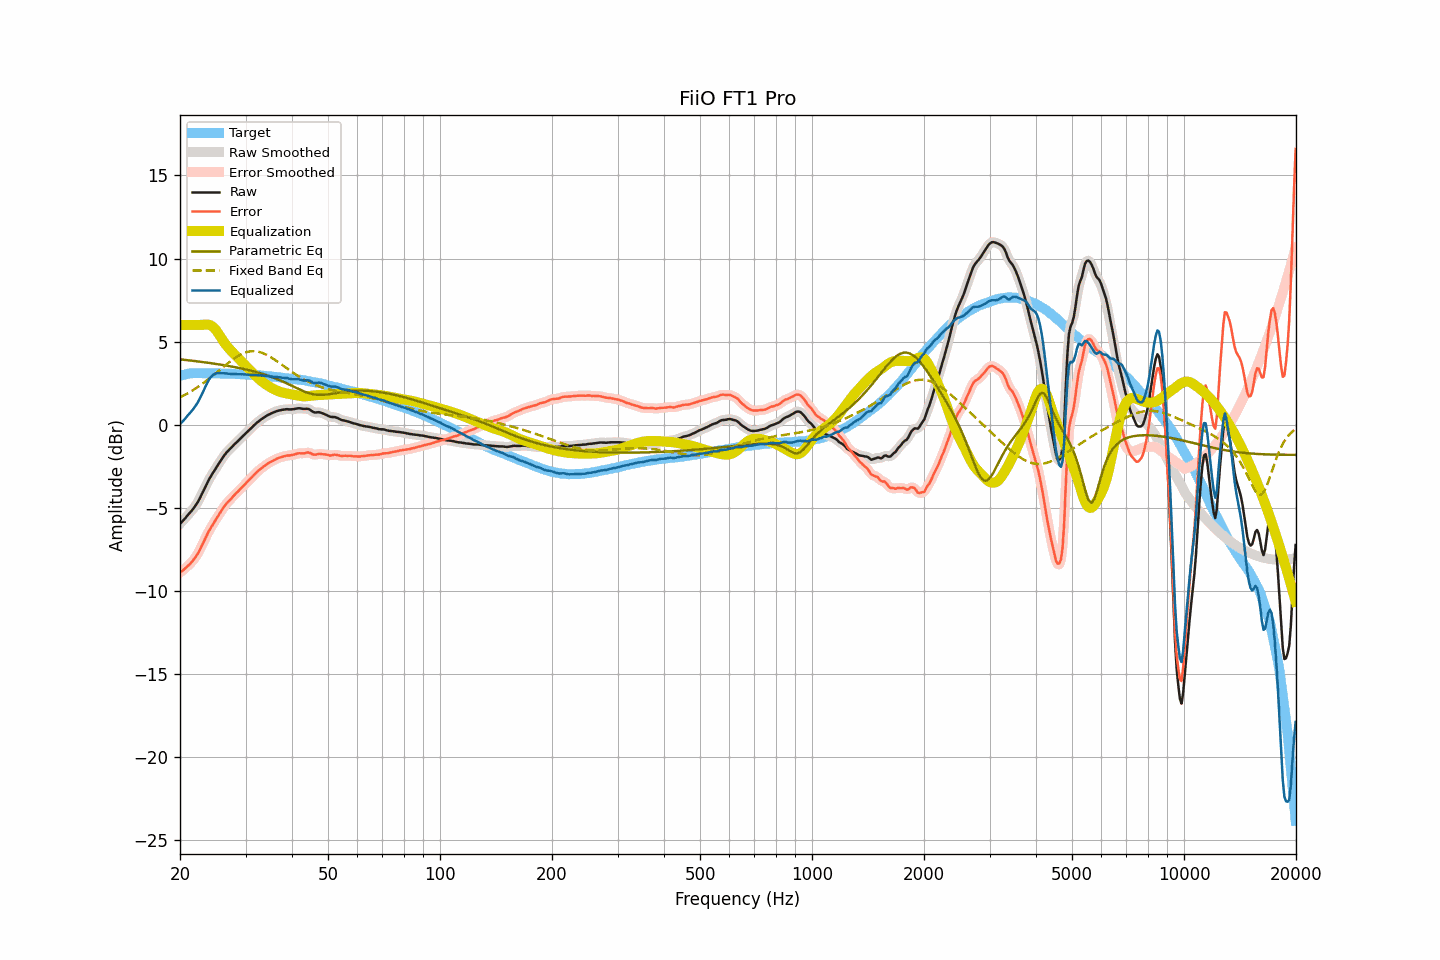

The data file committed next to this chart (first rows):
frequency, raw, smoothed, error, error_smoothed, equalization, parametric_eq, fixed_band_eq, equalized_raw, equalized_smoothed, target
20.00, -5.96, -5.97, -8.89, -8.90, 6.00, 3.93, 1.64, 0.04, 0.03, 2.93
20.20, -5.87, -5.87, -8.83, -8.83, 6.00, 3.92, 1.69, 0.13, 0.13, 2.96
20.40, -5.77, -5.77, -8.76, -8.75, 6.00, 3.91, 1.74, 0.23, 0.23, 2.99
20.61, -5.66, -5.66, -8.67, -8.67, 6.00, 3.90, 1.79, 0.34, 0.34, 3.01
20.81, -5.54, -5.54, -8.58, -8.58, 6.00, 3.89, 1.84, 0.46, 0.46, 3.04
21.02, -5.42, -5.43, -8.49, -8.49, 6.00, 3.88, 1.90, 0.58, 0.57, 3.07
21.23, -5.32, -5.32, -8.40, -8.40, 6.00, 3.87, 1.95, 0.68, 0.68, 3.08
21.44, -5.21, -5.21, -8.30, -8.30, 6.00, 3.85, 2.01, 0.79, 0.79, 3.09
21.66, -5.09, -5.09, -8.19, -8.19, 6.00, 3.84, 2.07, 0.91, 0.91, 3.10
21.87, -4.96, -4.96, -8.06, -8.06, 6.00, 3.83, 2.13, 1.04, 1.04, 3.10
22.09, -4.82, -4.82, -7.93, -7.92, 6.00, 3.82, 2.20, 1.18, 1.18, 3.11
22.31, -4.67, -4.66, -7.77, -7.77, 6.00, 3.81, 2.26, 1.33, 1.34, 3.11
22.54, -4.49, -4.49, -7.60, -7.60, 6.00, 3.80, 2.33, 1.51, 1.51, 3.10
22.76, -4.30, -4.30, -7.40, -7.40, 6.00, 3.78, 2.40, 1.70, 1.70, 3.10
22.99, -4.10, -4.10, -7.20, -7.20, 6.01, 3.77, 2.46, 1.90, 1.90, 3.09
23.22, -3.90, -3.90, -6.99, -6.99, 6.02, 3.76, 2.54, 2.12, 2.12, 3.09
23.45, -3.70, -3.70, -6.79, -6.79, 6.03, 3.74, 2.61, 2.33, 2.33, 3.09
23.69, -3.50, -3.50, -6.60, -6.59, 6.03, 3.73, 2.68, 2.52, 2.52, 3.09
23.92, -3.31, -3.32, -6.40, -6.41, 6.01, 3.72, 2.76, 2.70, 2.70, 3.09
24.16, -3.14, -3.14, -6.24, -6.24, 5.98, 3.70, 2.84, 2.84, 2.84, 3.10
24.40, -2.98, -2.98, -6.08, -6.07, 5.92, 3.69, 2.91, 2.94, 2.95, 3.10
24.65, -2.82, -2.82, -5.91, -5.91, 5.84, 3.68, 2.99, 3.02, 3.02, 3.09
24.89, -2.67, -2.67, -5.76, -5.76, 5.74, 3.66, 3.07, 3.07, 3.07, 3.09
25.14, -2.52, -2.52, -5.61, -5.60, 5.61, 3.65, 3.15, 3.10, 3.10, 3.09
25.39, -2.37, -2.37, -5.45, -5.45, 5.47, 3.63, 3.24, 3.10, 3.10, 3.08
25.65, -2.22, -2.22, -5.31, -5.30, 5.32, 3.62, 3.32, 3.10, 3.10, 3.08
25.91, -2.07, -2.07, -5.15, -5.15, 5.17, 3.60, 3.40, 3.09, 3.10, 3.07
26.16, -1.92, -1.93, -4.99, -5.00, 5.02, 3.58, 3.48, 3.10, 3.09, 3.07
26.43, -1.79, -1.79, -4.86, -4.86, 4.88, 3.57, 3.56, 3.09, 3.09, 3.07
26.69, -1.67, -1.67, -4.74, -4.74, 4.76, 3.55, 3.64, 3.08, 3.08, 3.07
26.96, -1.57, -1.57, -4.64, -4.64, 4.64, 3.53, 3.72, 3.07, 3.07, 3.07
27.23, -1.46, -1.47, -4.53, -4.53, 4.53, 3.52, 3.79, 3.06, 3.06, 3.07
27.50, -1.37, -1.37, -4.44, -4.43, 4.42, 3.50, 3.87, 3.05, 3.05, 3.07
27.77, -1.27, -1.27, -4.32, -4.33, 4.32, 3.48, 3.94, 3.05, 3.05, 3.05
28.05, -1.17, -1.18, -4.22, -4.23, 4.22, 3.46, 4.00, 3.05, 3.05, 3.05
28.33, -1.08, -1.08, -4.12, -4.12, 4.13, 3.44, 4.07, 3.04, 3.05, 3.04
28.62, -0.99, -0.99, -4.03, -4.03, 4.03, 3.43, 4.13, 3.03, 3.04, 3.04
28.90, -0.89, -0.89, -3.93, -3.93, 3.93, 3.41, 4.18, 3.04, 3.03, 3.04
29.19, -0.80, -0.80, -3.83, -3.83, 3.83, 3.39, 4.24, 3.03, 3.03, 3.03
29.48, -0.70, -0.70, -3.74, -3.73, 3.73, 3.36, 4.28, 3.03, 3.03, 3.03
29.78, -0.61, -0.61, -3.64, -3.63, 3.63, 3.34, 4.32, 3.02, 3.02, 3.02
30.08, -0.51, -0.51, -3.53, -3.53, 3.53, 3.32, 4.35, 3.02, 3.02, 3.02
30.38, -0.42, -0.42, -3.43, -3.43, 3.43, 3.30, 4.38, 3.01, 3.01, 3.01
30.68, -0.33, -0.33, -3.34, -3.34, 3.33, 3.28, 4.40, 3.00, 3.00, 3.01
30.99, -0.24, -0.24, -3.24, -3.24, 3.23, 3.25, 4.41, 2.99, 2.99, 3.00
31.30, -0.14, -0.14, -3.14, -3.14, 3.13, 3.23, 4.42, 2.99, 2.99, 2.99
31.61, -0.04, -0.05, -3.03, -3.03, 3.03, 3.20, 4.42, 2.99, 2.99, 2.99
31.93, 0.05, 0.05, -2.93, -2.93, 2.94, 3.18, 4.41, 2.99, 2.99, 2.98
32.24, 0.13, 0.13, -2.84, -2.84, 2.85, 3.15, 4.40, 2.98, 2.98, 2.97
32.57, 0.21, 0.21, -2.76, -2.76, 2.76, 3.12, 4.38, 2.97, 2.97, 2.96
32.89, 0.28, 0.28, -2.68, -2.68, 2.68, 3.09, 4.36, 2.96, 2.96, 2.96
33.22, 0.35, 0.35, -2.60, -2.60, 2.60, 3.07, 4.32, 2.95, 2.95, 2.95
33.55, 0.42, 0.42, -2.53, -2.53, 2.52, 3.04, 4.29, 2.94, 2.94, 2.95
33.89, 0.48, 0.48, -2.45, -2.45, 2.45, 3.00, 4.24, 2.93, 2.94, 2.93
34.23, 0.54, 0.54, -2.39, -2.39, 2.39, 2.97, 4.20, 2.93, 2.93, 2.93
34.57, 0.60, 0.59, -2.32, -2.32, 2.32, 2.94, 4.14, 2.92, 2.92, 2.92
34.92, 0.64, 0.64, -2.26, -2.26, 2.26, 2.91, 4.09, 2.90, 2.91, 2.90
35.27, 0.69, 0.69, -2.21, -2.21, 2.21, 2.87, 4.03, 2.90, 2.89, 2.90
35.62, 0.73, 0.73, -2.16, -2.16, 2.15, 2.83, 3.97, 2.88, 2.88, 2.89
35.97, 0.77, 0.77, -2.10, -2.11, 2.11, 2.80, 3.90, 2.88, 2.88, 2.87
... 635 more rows
